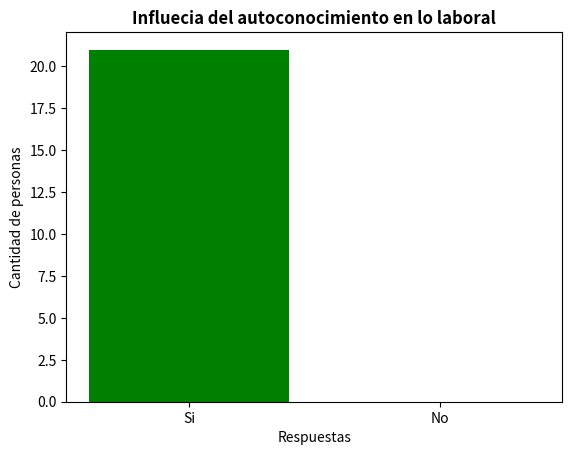

Reproduce this figure in Python.
import matplotlib.pyplot as plt

x = ["Si","No"]
y = [21,0]
plt.bar(x, y, color=["green","red"])

plt.title("Influecia del autoconocimiento en lo laboral", fontweight="bold")
plt.xlabel("Respuestas")
plt.ylabel("Cantidad de personas")

# Mostrar el gráfico
plt.show()
